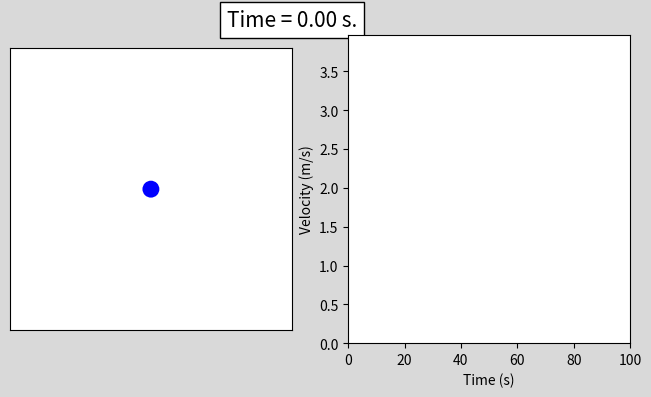

Write Python code to recreate this figure.
import numpy as np
import matplotlib.pyplot as plt
from matplotlib.animation import FuncAnimation

# --- Parameters ---
box_size = 10           # Box is from (0,0) to (10,10)
radius = 0.3            # Ball radius
pos = np.array([5, 5], dtype=float)
vel = np.array([2, 3], dtype=float)  # Initial velocity
c = .5 # Coefficient of restitution


dt = 0.05               # Time step
tmax = 100
nt = int(tmax/dt)
t = np.linspace(0,tmax,nt+1)
k = -np.log(2)/2

# --- Set up the figure ---
fig, (ax1, ax2) = plt.subplots(1, 2, figsize=(8, 4), facecolor='.85')
time_template = 'Time = {:4.2f} s.'.format
text_args = dict(fontsize=15,ha='center', va='center', style='italic',bbox={'facecolor': 'white', 'alpha': 1, 'pad': 5})
time_text = ax1.text(10, 11, time_template(0),**text_args)


ax1.set_xlim(0, box_size)
ax1.set_ylim(0, box_size)
ax2.set_xlim(0, tmax)
ax2.set_ylim(0, np.linalg.norm(vel) * 1.1)

ax1.set_xticks([])
ax1.set_yticks([])
ball = plt.Circle(pos, radius, fc='blue')
lineax2, = ax2.plot([],[],'b')

ax1.add_patch(ball)
ax1.set_aspect('equal', adjustable='box')


ax2.set_xlabel('Time (s)')
ax2.set_ylabel('Velocity (m/s)')

vel_list = []

def init():
    ball.center = pos
    time_text.set_text(time_template(0))
    return ball, time_text

def anim(n):
    time_text.set_text(time_template(t[n]))
    global pos, vel
    pos += vel * dt

    # Check collisions with walls
    for i in [0, 1]:
        if pos[i] - radius <= 0:
            pos[i] = radius
            vel[i] *= -c
        elif pos[i] + radius >= box_size:
            pos[i] = box_size - radius
            vel[i] *= -c
    
    vel_list.append(float(np.linalg.norm(vel)))
    lineax2.set_data(t[:n+1], vel_list)
    ball.center = pos
    return ball,

an = FuncAnimation(fig, anim, frames=len(t), init_func=init,interval=10, repeat=False)
# plt.gca().set_aspect('equal', adjustable='box')
plt.show()
